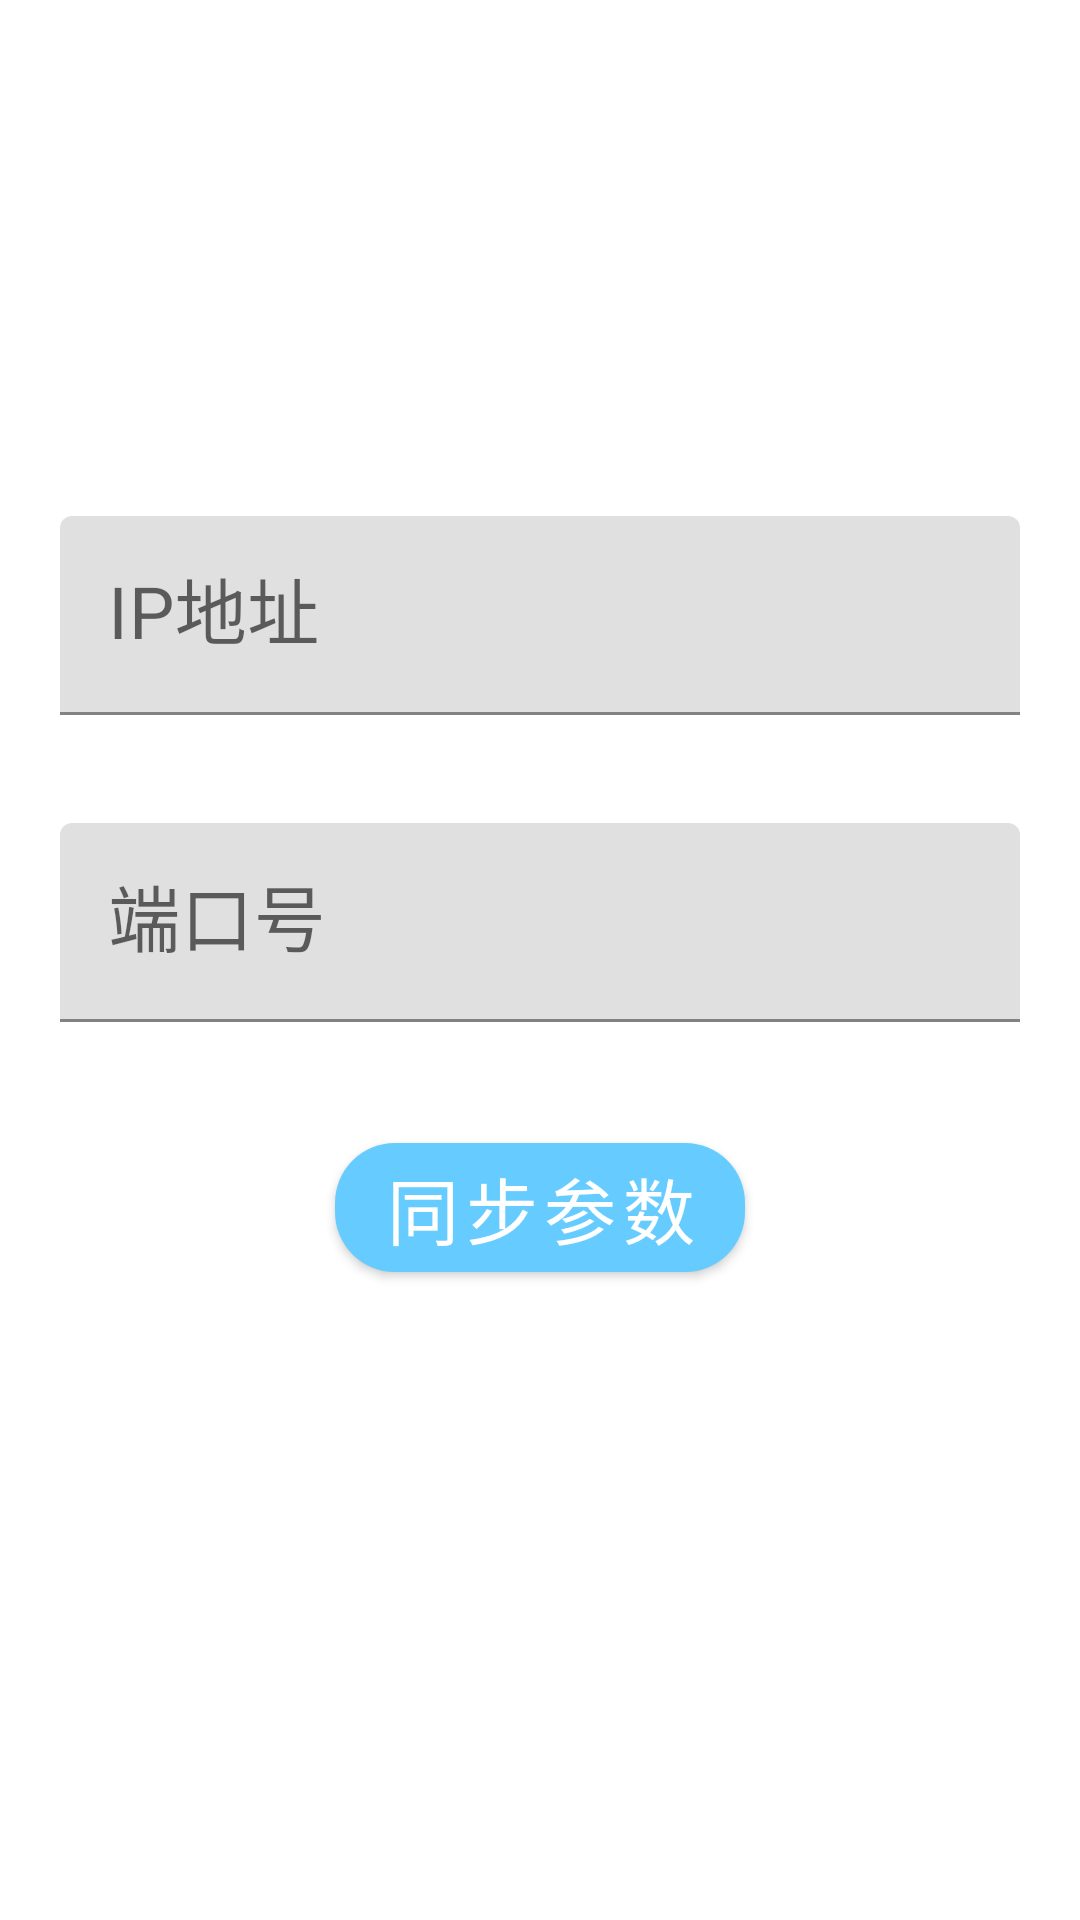

Here is an Android app screen rendered from its layout file. Give the layout XML and the strings, colors and styles it references.
<!-- AndroidManifest.xml: application theme Theme.VehicleHJ -->
<!-- res/layout/fragment_setting.xml -->
<?xml version="1.0" encoding="utf-8"?>
<androidx.constraintlayout.widget.ConstraintLayout xmlns:android="http://schemas.android.com/apk/res/android"
    xmlns:app="http://schemas.android.com/apk/res-auto"
    xmlns:tools="http://schemas.android.com/tools"
    android:layout_width="match_parent"
    android:layout_height="match_parent">

    <com.google.android.material.textfield.TextInputLayout
        android:id="@+id/textInputLayout1"
        android:layout_width="0dp"
        android:layout_height="wrap_content"
        app:layout_constraintEnd_toEndOf="parent"
        app:layout_constraintHorizontal_bias="0"
        app:layout_constraintStart_toStartOf="parent"
        app:layout_constraintTop_toTopOf="parent"
        app:layout_constraintVertical_bias="0.456">

        <com.google.android.material.textfield.TextInputEditText
            android:id="@+id/tvIpAddress"
            android:layout_width="match_parent"
            android:layout_height="match_parent"
            android:layout_marginHorizontal="20dp"
            android:layout_marginTop="172dp"
            android:maxLines="1"
            android:hint="IP地址"
            android:textSize="24sp" />

    </com.google.android.material.textfield.TextInputLayout>

    <com.google.android.material.textfield.TextInputLayout
        android:id="@+id/textInputLayout5"
        android:layout_width="0dp"
        android:layout_height="wrap_content"
        android:layout_marginTop="36dp"
        app:layout_constraintEnd_toEndOf="@+id/textInputLayout1"
        app:layout_constraintHorizontal_bias="0.0"
        app:layout_constraintStart_toStartOf="@+id/textInputLayout1"
        app:layout_constraintTop_toBottomOf="@+id/textInputLayout1">

        <com.google.android.material.textfield.TextInputEditText
            android:id="@+id/tvPort"
            android:layout_width="match_parent"
            android:layout_height="wrap_content"
            android:layout_marginHorizontal="20dp"
            android:hint="端口号"
            android:maxLines="1"
            android:inputType="number"
            android:textSize="24sp" />


    </com.google.android.material.textfield.TextInputLayout>

    <com.google.android.material.button.MaterialButton
        android:id="@+id/btnSync"
        android:layout_width="wrap_content"
        android:layout_height="wrap_content"
        android:text="同步参数"
        app:cornerRadius="20dp"
        app:layout_constraintBottom_toBottomOf="parent"
        app:layout_constraintEnd_toEndOf="@+id/textInputLayout5"
        app:layout_constraintStart_toStartOf="@+id/textInputLayout5"
        app:layout_constraintTop_toBottomOf="@+id/textInputLayout5"
        app:layout_constraintVertical_bias="0.13999999" />


</androidx.constraintlayout.widget.ConstraintLayout>
<!-- resources referenced by this layout -->
<resources>
  <style name="Theme.VehicleHJ" parent="Theme.MaterialComponents.DayNight.NoActionBar">
          
          <item name="colorPrimary">@color/lightBlue</item>
          <item name="colorPrimaryVariant">#00000000</item>
          <item name="colorOnPrimary">@color/white</item>
          
          <item name="colorSecondary">@color/teal_200</item>
          <item name="colorSecondaryVariant">@color/teal_700</item>
          <item name="colorOnSecondary">@color/black</item>
          
          <item name="android:statusBarColor">?attr/colorPrimaryVariant</item>
          <item name="android:textSize">24sp</item>
  
          
      </style>
  <color name="lightBlue">#66CCFF</color>
  <color name="white">#ffffff</color>
  <color name="teal_200">#FF03DAC5</color>
  <color name="teal_700">#FF018786</color>
  <color name="black">#FF000000</color>
</resources>
